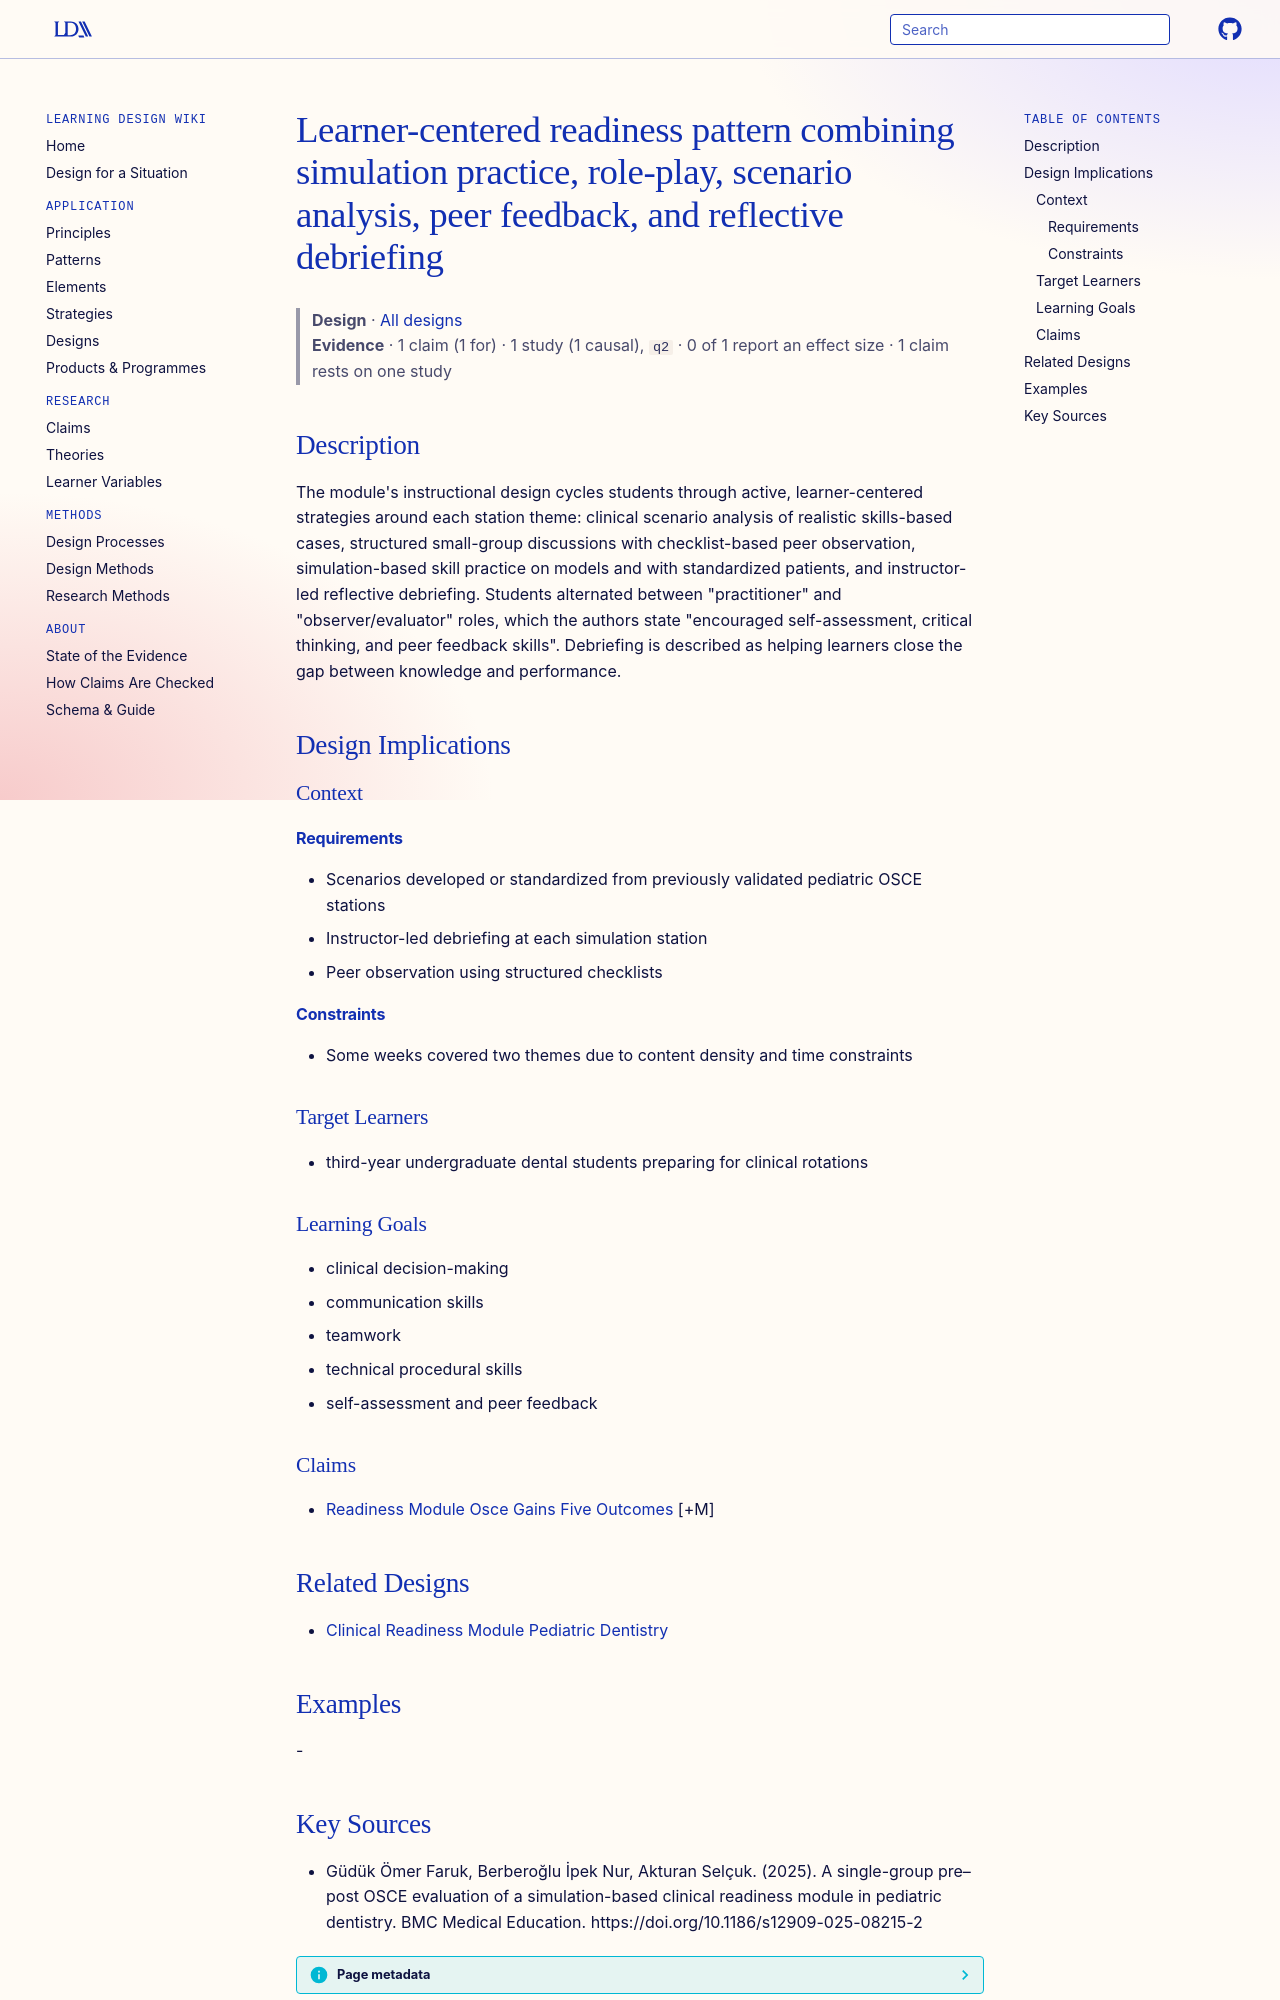

repository: Learning-Design-Alliance/learning-wiki · page: designs/simulation-roleplay-debriefing-readiness-pattern/index.html · generator: mkdocs

---
type: design
id: simulation-roleplay-debriefing-readiness-pattern
title: Learner-centered readiness pattern combining simulation practice, role-play, scenario analysis, peer feedback, and reflective debriefing
description: "The module's instructional design cycles students through active, learner-centered strategies around each station theme: clinical scenario analysis of realistic skills-based cases, structured small-group discussions w..."
status: review
generated:
  by: "process:settle-candidates"
  at: 2026-11-05
sources:
  - id: güdük-ömer-faruk-2025
    resource: "https://doi.org/10.1186/s12909-025-08215-2"
    title: "Güdük Ömer Faruk, Berberoğlu İpek Nur, Akturan Selçuk. (2025). A single-group pre–post OSCE evaluation of a simulation-based clinical readiness module in pediatric dentistry. BMC Medical Education. https://doi.org/10.1186/s12909-025-08215-2"
    author: Güdük Ömer Faruk, Berberoğlu İpek Nur, Akturan Selçuk
---

# Learner-centered readiness pattern combining simulation practice, role-play, scenario analysis, peer feedback, and reflective debriefing

> **Design** · [All designs](index.md)
> **Evidence** · 1 claim (1 for) · 1 study (1 causal), `q2` · 0 of 1 report an effect size · 1 claim rests on one study

## Description
The module's instructional design cycles students through active, learner-centered strategies around each station theme: clinical scenario analysis of realistic skills-based cases, structured small-group discussions with checklist-based peer observation, simulation-based skill practice on models and with standardized patients, and instructor-led reflective debriefing. Students alternated between "practitioner" and "observer/evaluator" roles, which the authors state "encouraged self-assessment, critical thinking, and peer feedback skills". Debriefing is described as helping learners close the gap between knowledge and performance.

## Design Implications

### Context
#### Requirements
- Scenarios developed or standardized from previously validated pediatric OSCE stations
- Instructor-led debriefing at each simulation station
- Peer observation using structured checklists
#### Constraints
- Some weeks covered two themes due to content density and time constraints

### Target Learners
- third-year undergraduate dental students preparing for clinical rotations

### Learning Goals
- clinical decision-making
- communication skills
- teamwork
- technical procedural skills
- self-assessment and peer feedback

### Claims
- [Readiness Module Osce Gains Five Outcomes](../claims/readiness-module-osce-gains-five-outcomes.md) [+M]

## Related Designs
- [Clinical Readiness Module Pediatric Dentistry](clinical-readiness-module-pediatric-dentistry.md)

## Examples
-
